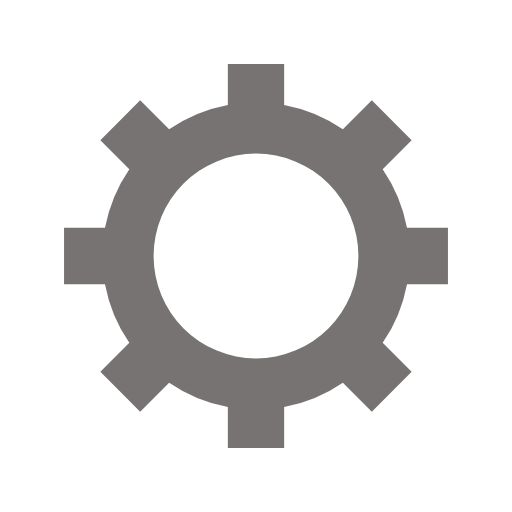
t = 0.00 s
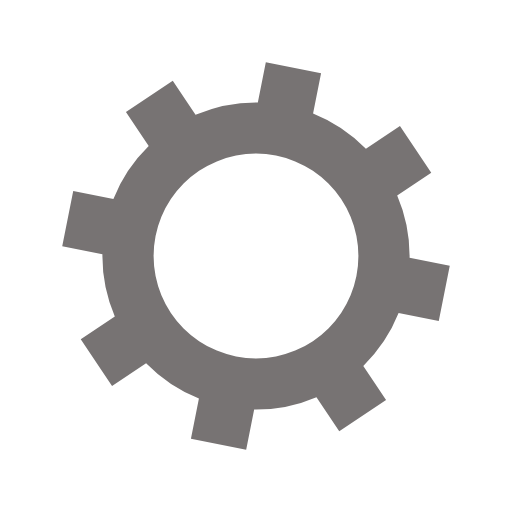
t = 0.05 s
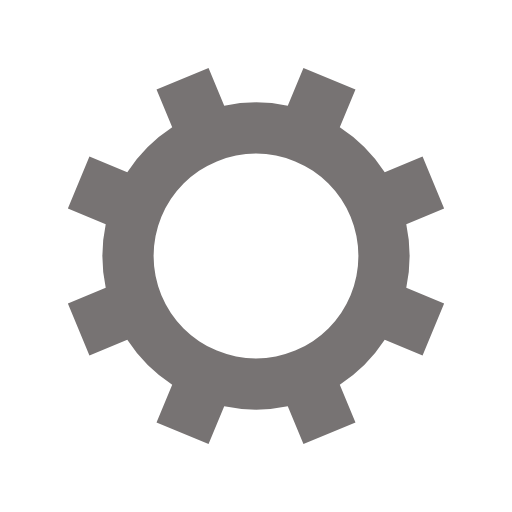
t = 0.10 s
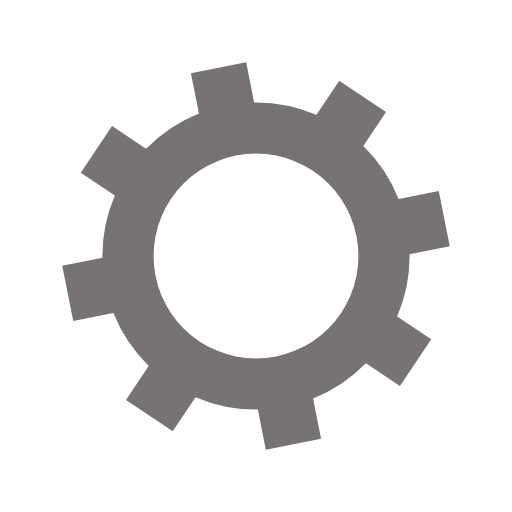
t = 0.15 s

The animated SVG that drew these frames (rendered in a browser with its animation timeline set to each time). Animation: 1 SMIL element (animateTransform=1); one cycle of 0.20 s, repeats indefinitely.

<svg xmlns="http://www.w3.org/2000/svg" viewBox="0 0 100 100" preserveAspectRatio="xMidYMid" width="200" height="200" style="shape-rendering: auto; display: block; background: transparent;" xmlns:xlink="http://www.w3.org/1999/xlink"><g><g transform="translate(50 50)">
<g>
<animateTransform repeatCount="indefinite" dur="0.2s" keyTimes="0;1" values="0;45" type="rotate" attributeName="transform"></animateTransform><path fill="#777373" d="M29.491524206117255 -5.5 L37.491524206117255 -5.5 L37.491524206117255 5.5 L29.491524206117255 5.5 A30 30 0 0 1 24.742744050198738 16.964569457146712 L24.742744050198738 16.964569457146712 L30.399598299691117 22.621423706639092 L22.621423706639096 30.399598299691114 L16.964569457146716 24.742744050198734 A30 30 0 0 1 5.5 29.491524206117255 L5.5 29.491524206117255 L5.5 37.491524206117255 L-5.499999999999997 37.491524206117255 L-5.499999999999997 29.491524206117255 A30 30 0 0 1 -16.964569457146705 24.742744050198738 L-16.964569457146705 24.742744050198738 L-22.621423706639085 30.399598299691117 L-30.399598299691117 22.621423706639092 L-24.742744050198738 16.964569457146712 A30 30 0 0 1 -29.491524206117255 5.500000000000009 L-29.491524206117255 5.500000000000009 L-37.491524206117255 5.50000000000001 L-37.491524206117255 -5.500000000000001 L-29.491524206117255 -5.500000000000002 A30 30 0 0 1 -24.742744050198738 -16.964569457146705 L-24.742744050198738 -16.964569457146705 L-30.399598299691117 -22.621423706639085 L-22.621423706639092 -30.399598299691117 L-16.964569457146712 -24.742744050198738 A30 30 0 0 1 -5.500000000000011 -29.491524206117255 L-5.500000000000011 -29.491524206117255 L-5.500000000000012 -37.491524206117255 L5.499999999999998 -37.491524206117255 L5.5 -29.491524206117255 A30 30 0 0 1 16.964569457146702 -24.74274405019874 L16.964569457146702 -24.74274405019874 L22.62142370663908 -30.39959829969112 L30.399598299691117 -22.6214237066391 L24.742744050198738 -16.964569457146716 A30 30 0 0 1 29.491524206117255 -5.500000000000013 M0 -20A20 20 0 1 0 0 20 A20 20 0 1 0 0 -20"></path></g></g><g></g></g><!-- [ldio] generated by https://loading.io --></svg>
